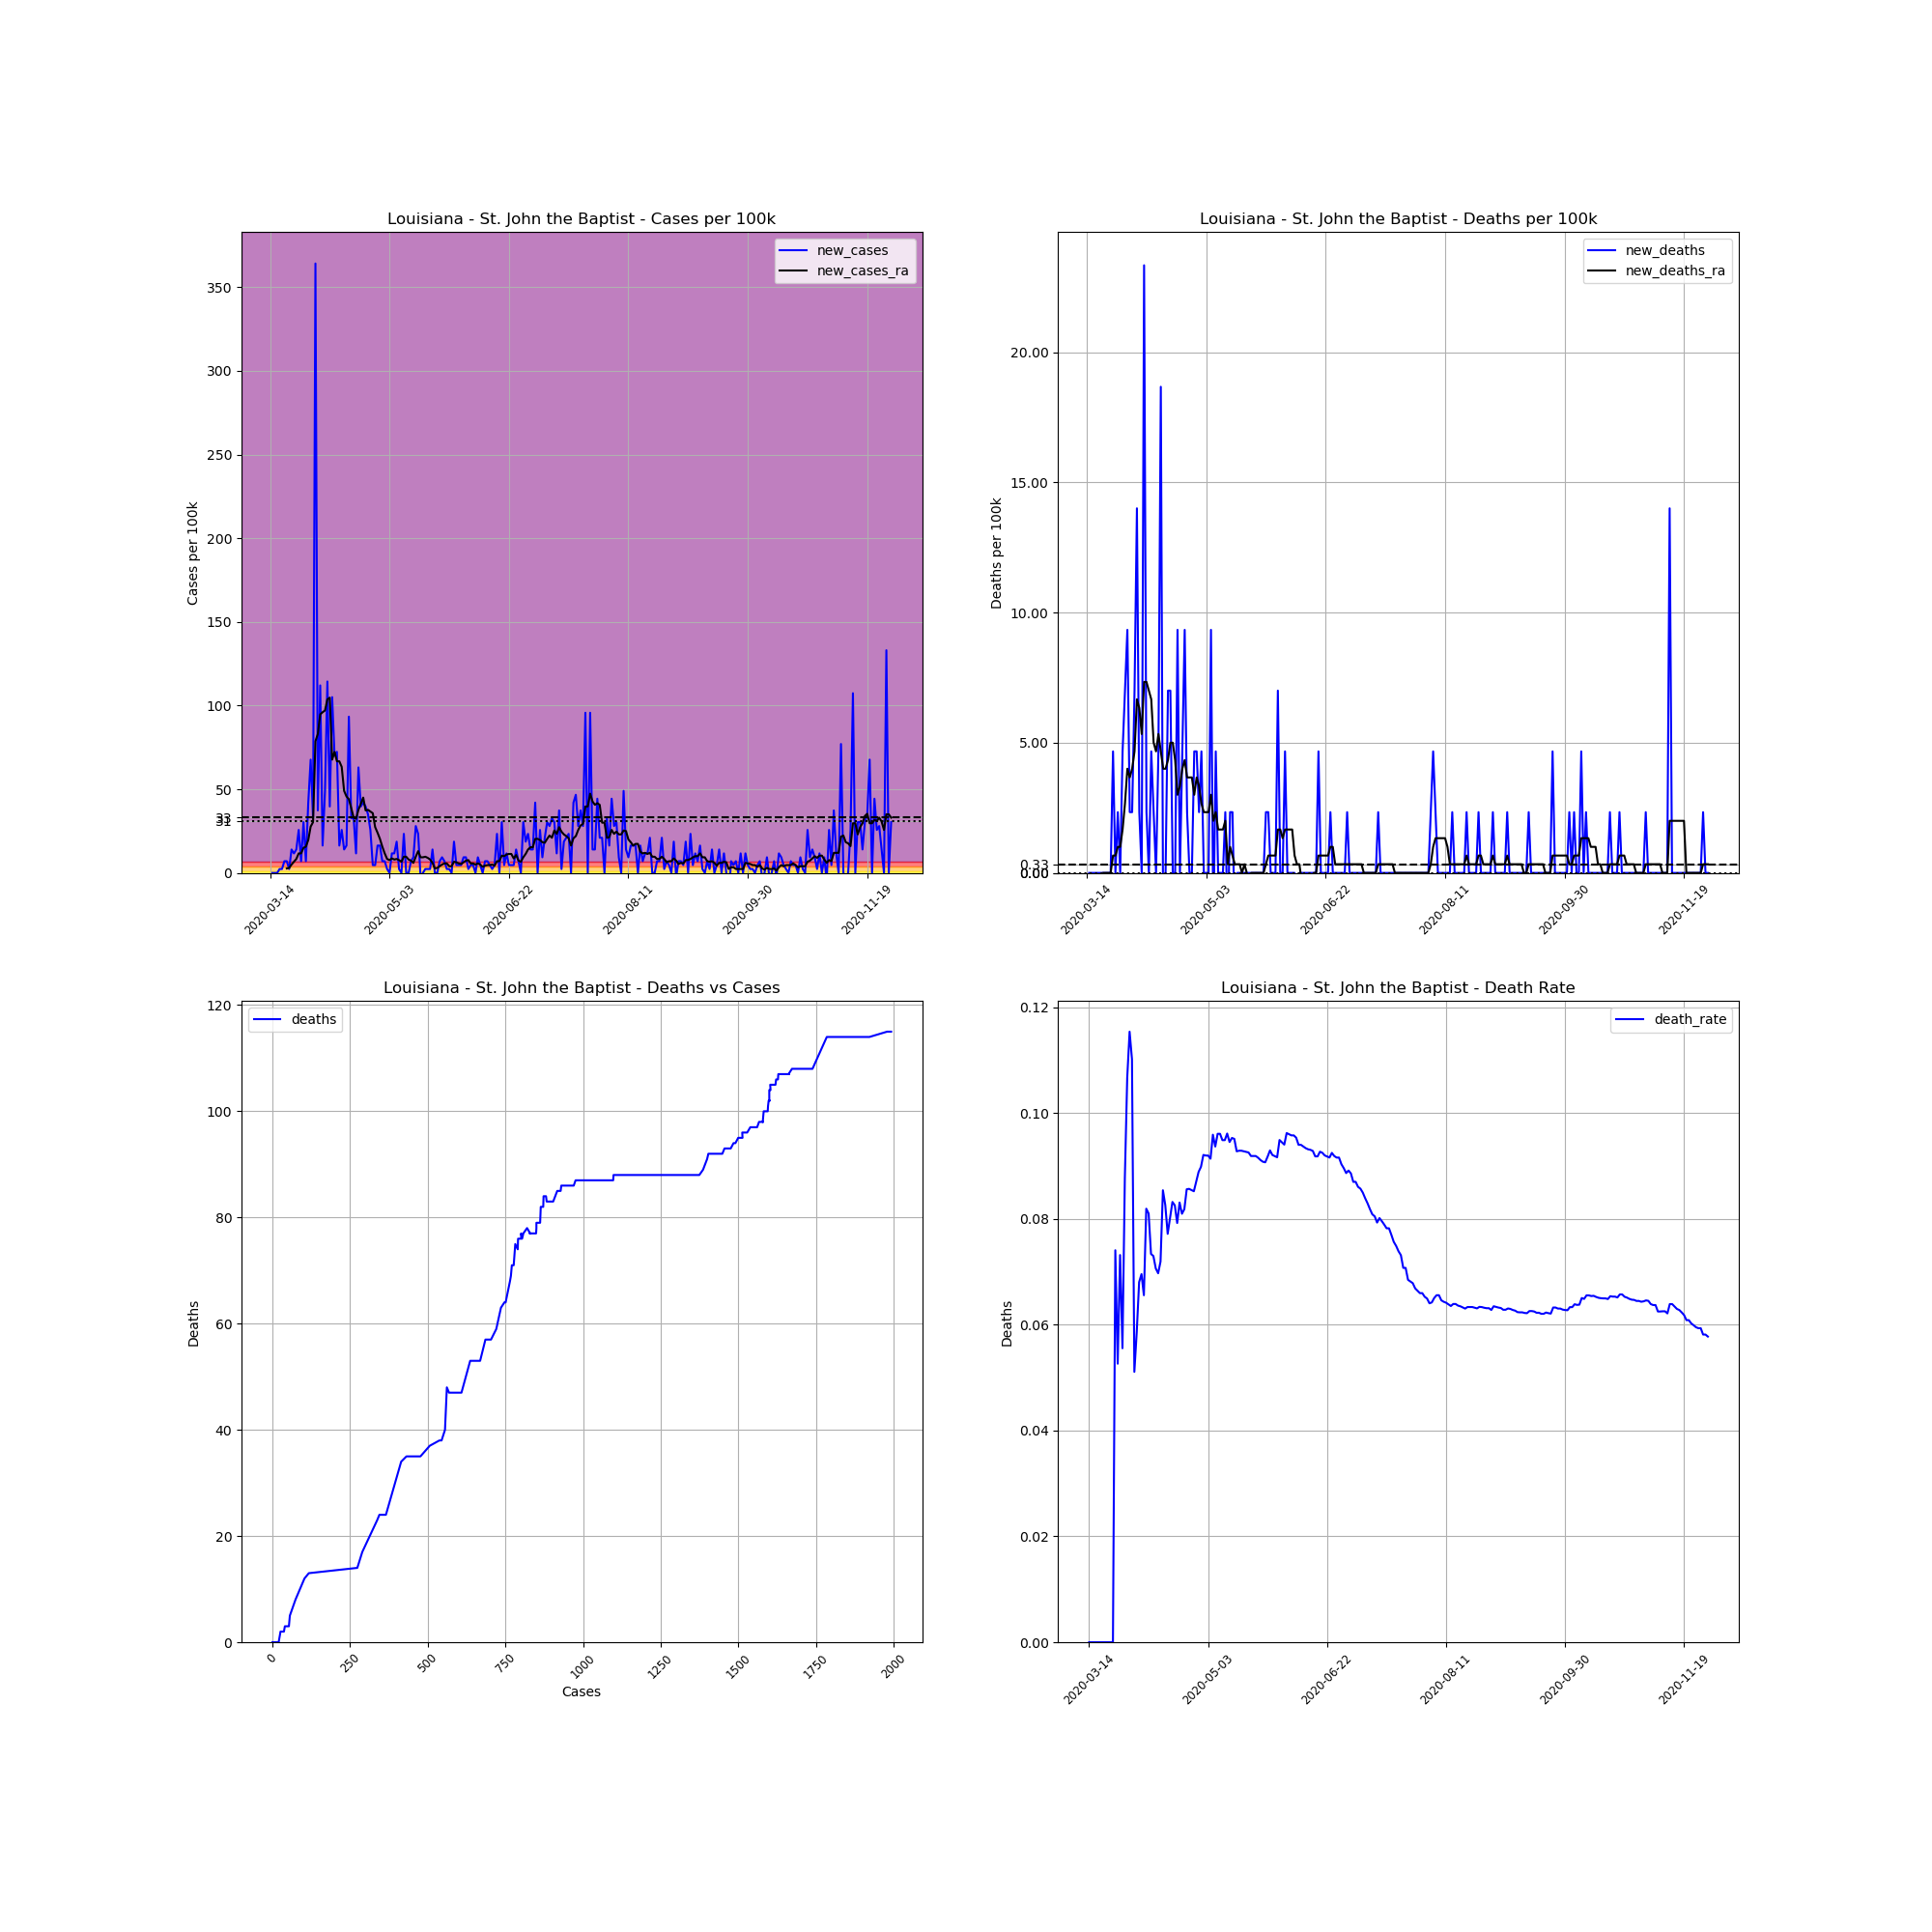

Source data for this figure (header and first rows):
, date, county, state, fips, cases, deaths, COUNTY, STNAME, CTYNAME, POPESTIMATE2019, cases_per_100k, deaths_per_100k, death_rate, new_cases, new_deaths, new_cases_ra, new_deaths_ra
89077, 2020-03-14, St. John the Baptist, Louisiana, 22095, 1, 0.0, 95, Louisiana, St. John the Baptist, 42837, 2.334, 0.0, 0.0, , , , 
89078, 2020-03-15, St. John the Baptist, Louisiana, 22095, 1, 0.0, 95, Louisiana, St. John the Baptist, 42837, 2.334, 0.0, 0.0, 0.0, 0.0, , 
89079, 2020-03-16, St. John the Baptist, Louisiana, 22095, 1, 0.0, 95, Louisiana, St. John the Baptist, 42837, 2.334, 0.0, 0.0, 0.0, 0.0, , 
89080, 2020-03-17, St. John the Baptist, Louisiana, 22095, 1, 0.0, 95, Louisiana, St. John the Baptist, 42837, 2.334, 0.0, 0.0, 0.0, 0.0, , 
89081, 2020-03-18, St. John the Baptist, Louisiana, 22095, 2, 0.0, 95, Louisiana, St. John the Baptist, 42837, 4.669, 0.0, 0.0, 2.334, 0.0, , 
89082, 2020-03-19, St. John the Baptist, Louisiana, 22095, 3, 0.0, 95, Louisiana, St. John the Baptist, 42837, 7.003, 0.0, 0.0, 2.334, 0.0, , 
89083, 2020-03-20, St. John the Baptist, Louisiana, 22095, 6, 0.0, 95, Louisiana, St. John the Baptist, 42837, 14.01, 0.0, 0.0, 7.003, 0.0, , 
89084, 2020-03-21, St. John the Baptist, Louisiana, 22095, 9, 0.0, 95, Louisiana, St. John the Baptist, 42837, 21.01, 0.0, 0.0, 7.003, 0.0, 2.668, 0.0
89085, 2020-03-22, St. John the Baptist, Louisiana, 22095, 10, 0.0, 95, Louisiana, St. John the Baptist, 42837, 23.34, 0.0, 0.0, 2.334, 0.0, 3.001, 0.0
89086, 2020-03-23, St. John the Baptist, Louisiana, 22095, 16, 0.0, 95, Louisiana, St. John the Baptist, 42837, 37.35, 0.0, 0.0, 14.01, 0.0, 5.002, 0.0
89087, 2020-03-24, St. John the Baptist, Louisiana, 22095, 21, 0.0, 95, Louisiana, St. John the Baptist, 42837, 49.02, 0.0, 0.0, 11.67, 0.0, 6.67, 0.0
89088, 2020-03-25, St. John the Baptist, Louisiana, 22095, 27, 2.0, 95, Louisiana, St. John the Baptist, 42837, 63.03, 4.669, 0.07407, 14.01, 4.669, 8.337, 0.667
89089, 2020-03-26, St. John the Baptist, Louisiana, 22095, 38, 2.0, 95, Louisiana, St. John the Baptist, 42837, 88.71, 4.669, 0.05263, 25.68, 0.0, 11.67, 0.667
89090, 2020-03-27, St. John the Baptist, Louisiana, 22095, 41, 3.0, 95, Louisiana, St. John the Baptist, 42837, 95.71, 7.003, 0.07317, 7.003, 2.334, 11.67, 1
89091, 2020-03-28, St. John the Baptist, Louisiana, 22095, 54, 3.0, 95, Louisiana, St. John the Baptist, 42837, 126.1, 7.003, 0.05556, 30.35, 0.0, 15.01, 1
89092, 2020-03-29, St. John the Baptist, Louisiana, 22095, 57, 5.0, 95, Louisiana, St. John the Baptist, 42837, 133.1, 11.67, 0.08772, 7.003, 4.669, 15.67, 1.667
89093, 2020-03-30, St. John the Baptist, Louisiana, 22095, 75, 8.0, 95, Louisiana, St. John the Baptist, 42837, 175.1, 18.68, 0.1067, 42.02, 7.003, 19.68, 2.668
89094, 2020-03-31, St. John the Baptist, Louisiana, 22095, 104, 12.0, 95, Louisiana, St. John the Baptist, 42837, 242.8, 28.01, 0.1154, 67.7, 9.338, 27.68, 4.002
89095, 2020-04-01, St. John the Baptist, Louisiana, 22095, 118, 13.0, 95, Louisiana, St. John the Baptist, 42837, 275.5, 30.35, 0.1102, 32.68, 2.334, 30.35, 3.668
89096, 2020-04-02, St. John the Baptist, Louisiana, 22095, 274, 14.0, 95, Louisiana, St. John the Baptist, 42837, 639.6, 32.68, 0.05109, 364.2, 2.334, 78.7, 4.002
89097, 2020-04-03, St. John the Baptist, Louisiana, 22095, 290, 17.0, 95, Louisiana, St. John the Baptist, 42837, 677, 39.69, 0.05862, 37.35, 7.003, 83.04, 4.669
89098, 2020-04-04, St. John the Baptist, Louisiana, 22095, 338, 23.0, 95, Louisiana, St. John the Baptist, 42837, 789, 53.69, 0.06805, 112.1, 14.01, 94.71, 6.67
89099, 2020-04-05, St. John the Baptist, Louisiana, 22095, 345, 24.0, 95, Louisiana, St. John the Baptist, 42837, 805.4, 56.03, 0.06957, 16.34, 2.334, 96.05, 6.336
89100, 2020-04-06, St. John the Baptist, Louisiana, 22095, 366, 24.0, 95, Louisiana, St. John the Baptist, 42837, 854.4, 56.03, 0.06557, 49.02, 0.0, 97.05, 5.336
89101, 2020-04-07, St. John the Baptist, Louisiana, 22095, 415, 34.0, 95, Louisiana, St. John the Baptist, 42837, 968.8, 79.37, 0.08193, 114.4, 23.34, 103.7, 7.337
89102, 2020-04-08, St. John the Baptist, Louisiana, 22095, 432, 35.0, 95, Louisiana, St. John the Baptist, 42837, 1008, 81.71, 0.08102, 39.69, 2.334, 104.7, 7.337
89103, 2020-04-09, St. John the Baptist, Louisiana, 22095, 477, 35.0, 95, Louisiana, St. John the Baptist, 42837, 1114, 81.71, 0.07338, 105, 0.0, 67.7, 7.003
89104, 2020-04-10, St. John the Baptist, Louisiana, 22095, 507, 37.0, 95, Louisiana, St. John the Baptist, 42837, 1184, 86.37, 0.07298, 70.03, 4.669, 72.37, 6.67
89105, 2020-04-11, St. John the Baptist, Louisiana, 22095, 538, 38.0, 95, Louisiana, St. John the Baptist, 42837, 1256, 88.71, 0.07063, 72.37, 2.334, 66.7, 5.002
89106, 2020-04-12, St. John the Baptist, Louisiana, 22095, 545, 38.0, 95, Louisiana, St. John the Baptist, 42837, 1272, 88.71, 0.06972, 16.34, 0.0, 66.7, 4.669
89107, 2020-04-13, St. John the Baptist, Louisiana, 22095, 556, 40.0, 95, Louisiana, St. John the Baptist, 42837, 1298, 93.38, 0.07194, 25.68, 4.669, 63.36, 5.336
89108, 2020-04-14, St. John the Baptist, Louisiana, 22095, 562, 48.0, 95, Louisiana, St. John the Baptist, 42837, 1312, 112.1, 0.08541, 14.01, 18.68, 49.02, 4.669
89109, 2020-04-15, St. John the Baptist, Louisiana, 22095, 569, 47.0, 95, Louisiana, St. John the Baptist, 42837, 1328, 109.7, 0.0826, 16.34, -2.334, 45.69, 4.002
89110, 2020-04-16, St. John the Baptist, Louisiana, 22095, 609, 47.0, 95, Louisiana, St. John the Baptist, 42837, 1422, 109.7, 0.07718, 93.38, 0.0, 44.02, 4.002
89111, 2020-04-17, St. John the Baptist, Louisiana, 22095, 623, 50.0, 95, Louisiana, St. John the Baptist, 42837, 1454, 116.7, 0.08026, 32.68, 7.003, 38.68, 4.335
89112, 2020-04-18, St. John the Baptist, Louisiana, 22095, 637, 53.0, 95, Louisiana, St. John the Baptist, 42837, 1487, 123.7, 0.0832, 32.68, 7.003, 33.02, 5.002
89113, 2020-04-19, St. John the Baptist, Louisiana, 22095, 642, 53.0, 95, Louisiana, St. John the Baptist, 42837, 1499, 123.7, 0.08255, 11.67, 0.0, 32.35, 5.002
89114, 2020-04-20, St. John the Baptist, Louisiana, 22095, 669, 53.0, 95, Louisiana, St. John the Baptist, 42837, 1562, 123.7, 0.07922, 63.03, 0.0, 37.68, 4.335
89115, 2020-04-21, St. John the Baptist, Louisiana, 22095, 686, 57.0, 95, Louisiana, St. John the Baptist, 42837, 1601, 133.1, 0.08309, 39.69, 9.338, 41.35, 3.001
89116, 2020-04-22, St. John the Baptist, Louisiana, 22095, 704, 57.0, 95, Louisiana, St. John the Baptist, 42837, 1643, 133.1, 0.08097, 42.02, 0.0, 45.02, 3.335
89117, 2020-04-23, St. John the Baptist, Louisiana, 22095, 721, 59.0, 95, Louisiana, St. John the Baptist, 42837, 1683, 137.7, 0.08183, 39.69, 4.669, 37.35, 4.002
89118, 2020-04-24, St. John the Baptist, Louisiana, 22095, 736, 63.0, 95, Louisiana, St. John the Baptist, 42837, 1718, 147.1, 0.0856, 35.02, 9.338, 37.68, 4.335
89119, 2020-04-25, St. John the Baptist, Louisiana, 22095, 747, 64.0, 95, Louisiana, St. John the Baptist, 42837, 1744, 149.4, 0.08568, 25.68, 2.334, 36.68, 3.668
89120, 2020-04-26, St. John the Baptist, Louisiana, 22095, 749, 64.0, 95, Louisiana, St. John the Baptist, 42837, 1748, 149.4, 0.08545, 4.669, 0.0, 35.68, 3.668
89121, 2020-04-27, St. John the Baptist, Louisiana, 22095, 751, 64.0, 95, Louisiana, St. John the Baptist, 42837, 1753, 149.4, 0.08522, 4.669, 0.0, 27.35, 3.668
89122, 2020-04-28, St. John the Baptist, Louisiana, 22095, 758, 66.0, 95, Louisiana, St. John the Baptist, 42837, 1769, 154.1, 0.08707, 16.34, 4.669, 24.01, 3.001
89123, 2020-04-29, St. John the Baptist, Louisiana, 22095, 765, 68.0, 95, Louisiana, St. John the Baptist, 42837, 1786, 158.7, 0.08889, 16.34, 4.669, 20.34, 3.668
89124, 2020-04-30, St. John the Baptist, Louisiana, 22095, 768, 69.0, 95, Louisiana, St. John the Baptist, 42837, 1793, 161.1, 0.08984, 7.003, 2.334, 15.67, 3.335
89125, 2020-05-01, St. John the Baptist, Louisiana, 22095, 771, 71.0, 95, Louisiana, St. John the Baptist, 42837, 1800, 165.7, 0.09209, 7.003, 4.669, 11.67, 2.668
89126, 2020-05-02, St. John the Baptist, Louisiana, 22095, 772, 71.0, 95, Louisiana, St. John the Baptist, 42837, 1802, 165.7, 0.09197, 2.334, 0.0, 8.337, 2.334
89127, 2020-05-03, St. John the Baptist, Louisiana, 22095, 772, 71.0, 95, Louisiana, St. John the Baptist, 42837, 1802, 165.7, 0.09197, 0.0, 0.0, 7.67, 2.334
89128, 2020-05-04, St. John the Baptist, Louisiana, 22095, 777, 71.0, 95, Louisiana, St. John the Baptist, 42837, 1814, 165.7, 0.09138, 11.67, 0.0, 8.671, 2.334
89129, 2020-05-05, St. John the Baptist, Louisiana, 22095, 782, 75.0, 95, Louisiana, St. John the Baptist, 42837, 1826, 175.1, 0.09591, 11.67, 9.338, 8.004, 3.001
89130, 2020-05-06, St. John the Baptist, Louisiana, 22095, 790, 74.0, 95, Louisiana, St. John the Baptist, 42837, 1844, 172.7, 0.09367, 18.68, -2.334, 8.337, 2.001
89131, 2020-05-07, St. John the Baptist, Louisiana, 22095, 791, 76.0, 95, Louisiana, St. John the Baptist, 42837, 1847, 177.4, 0.09608, 2.334, 4.669, 7.67, 2.334
89132, 2020-05-08, St. John the Baptist, Louisiana, 22095, 791, 76.0, 95, Louisiana, St. John the Baptist, 42837, 1847, 177.4, 0.09608, 0.0, 0.0, 6.67, 1.667
89133, 2020-05-09, St. John the Baptist, Louisiana, 22095, 801, 76.0, 95, Louisiana, St. John the Baptist, 42837, 1870, 177.4, 0.09488, 23.34, 0.0, 9.671, 1.667
89134, 2020-05-10, St. John the Baptist, Louisiana, 22095, 801, 76.0, 95, Louisiana, St. John the Baptist, 42837, 1870, 177.4, 0.09488, 0.0, 0.0, 9.671, 1.667
89135, 2020-05-11, St. John the Baptist, Louisiana, 22095, 801, 77.0, 95, Louisiana, St. John the Baptist, 42837, 1870, 179.8, 0.09613, 0.0, 2.334, 8.004, 2.001
89136, 2020-05-12, St. John the Baptist, Louisiana, 22095, 804, 76.0, 95, Louisiana, St. John the Baptist, 42837, 1877, 177.4, 0.09453, 7.003, -2.334, 7.337, 0.3335
... 201 more rows
